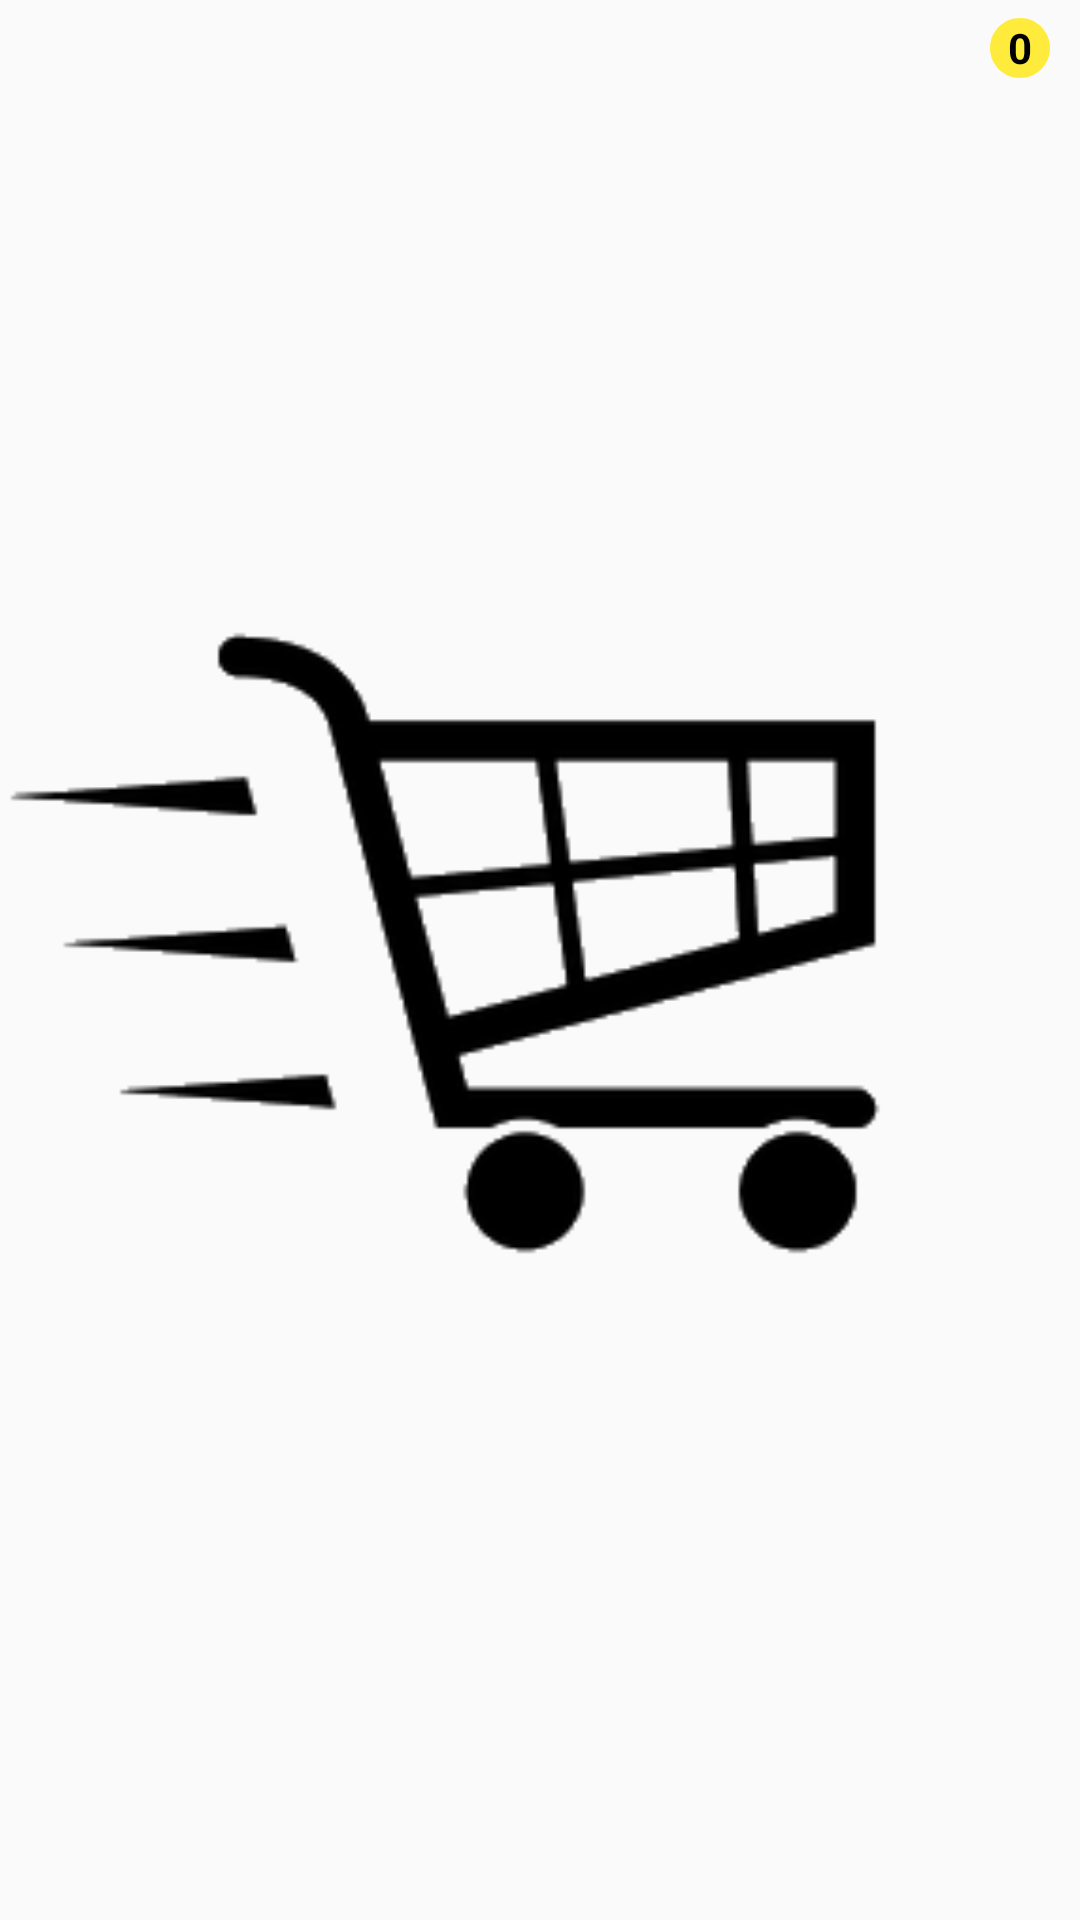

Layout XML and referenced resources for this Android screen:
<!-- AndroidManifest.xml: application theme Theme.AndroidERestaurant -->
<!-- res/layout/menu_basket.xml -->
<?xml version="1.0" encoding="utf-8"?>
<androidx.constraintlayout.widget.ConstraintLayout xmlns:android="http://schemas.android.com/apk/res/android"
    xmlns:app="http://schemas.android.com/apk/res-auto"
    xmlns:tools="http://schemas.android.com/tools"
    android:id="@+id/badge_count"
    android:layout_width="50dp"
    android:layout_height="50dp">

    <ImageView
        android:id="@+id/basketIcon"
        android:layout_width="match_parent"
        android:layout_height="match_parent"
        android:layout_marginEnd="8dp"
        app:layout_constraintBottom_toBottomOf="parent"
        app:layout_constraintEnd_toEndOf="parent"
        app:layout_constraintStart_toStartOf="parent"
        app:layout_constraintTop_toTopOf="parent"
        app:srcCompat="@drawable/basket" />

    <TextView
        android:id="@+id/basketCount"
        android:layout_width="24dp"
        android:layout_height="24dp"
        android:layout_marginTop="4dp"
        android:layout_marginEnd="8dp"
        android:background="@drawable/ic_baseline_lens_24"
        android:gravity="center"
        android:text="0"
        android:textAlignment="center"
        android:textColor="#000000"
        android:textStyle="bold"
        app:layout_constraintEnd_toEndOf="parent"
        app:layout_constraintTop_toTopOf="parent" />
</androidx.constraintlayout.widget.ConstraintLayout>
<!-- resources referenced by this layout -->
<resources>
  <!-- drawable basket: png bitmap (drawable, 10017 bytes) -->
  <!-- drawable ic_baseline_lens_24 (drawable) -->
  <vector android:height="24dp" android:tint="#FFEB3B"
      android:viewportHeight="24" android:viewportWidth="24"
      android:width="24dp" xmlns:android="http://schemas.android.com/apk/res/android">
      <path android:fillColor="@android:color/white" android:pathData="M12,2C6.48,2 2,6.48 2,12s4.48,10 10,10 10,-4.48 10,-10S17.52,2 12,2z"/>
  </vector>
  <style name="Theme.AndroidERestaurant" parent="Theme.Design.Light">
          
          <item name="colorPrimary">@color/red</item>
          <item name="colorPrimaryVariant">@color/purple_700</item>
          <item name="colorOnPrimary">@color/white</item>
          
          <item name="colorSecondary">@color/teal_200</item>
          <item name="colorSecondaryVariant">@color/teal_700</item>
          <item name="colorOnSecondary">@color/black</item>
          
          <item name="android:statusBarColor" tools:targetApi="l">?attr/colorPrimaryVariant</item>
          
      </style>
  <color name="red">#F44336</color>
  <color name="purple_700">#FF3700B3</color>
  <color name="white">#FFFFFFFF</color>
  <color name="teal_200">#FF03DAC5</color>
  <color name="teal_700">#FF018786</color>
  <color name="black">#FF000000</color>
</resources>
